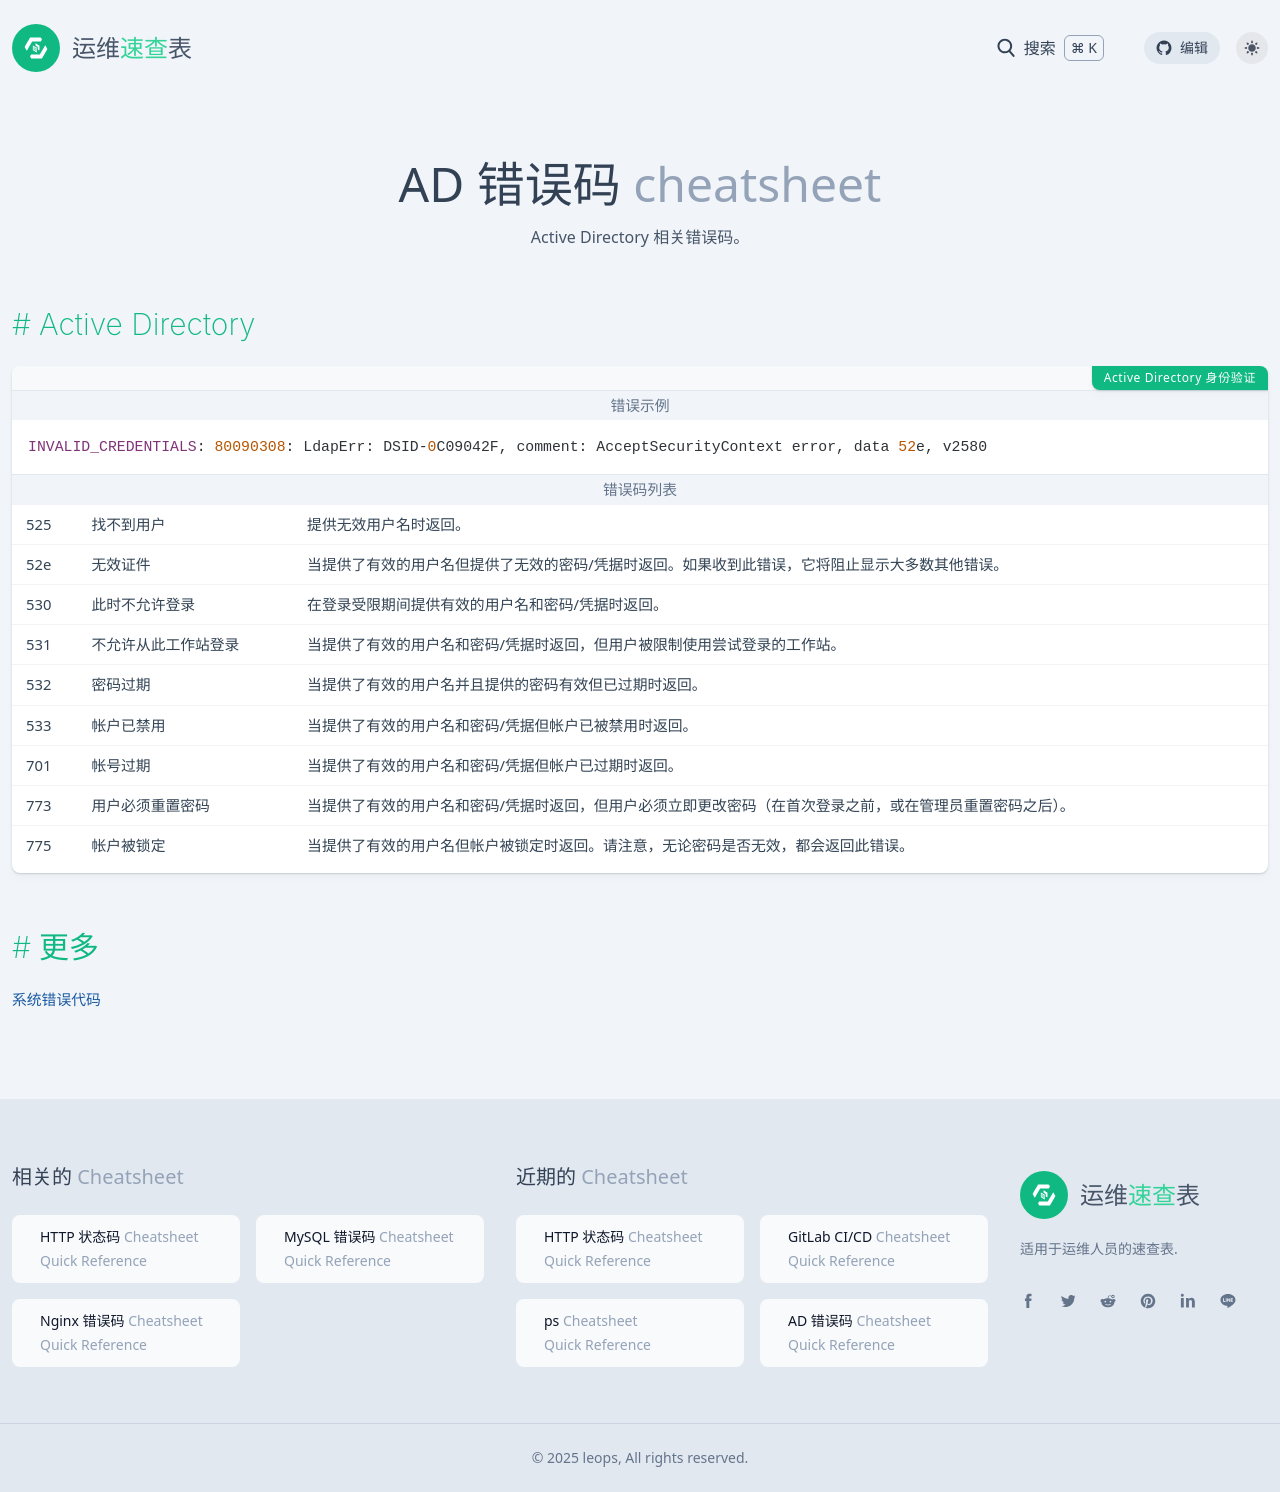

repository: lework/reference · page: ad-code.html · generator: jekyll

---
title: AD 错误码
background: bg-[#0078d4]
tags:
  - ad
  - error-code
categories:
  - 错误码
date: 2023-03-29 19:22:42
intro:  Active Directory 相关错误码。
---



Active Directory {.cols-1}
--------

### Active Directory 身份验证

#### 错误示例

```
INVALID_CREDENTIALS: 80090308: LdapErr: DSID-0C09042F, comment: AcceptSecurityContext error, data 52e, v2580
```

#### 错误码列表

| 错误代码 | 错误                 | 描述                                                         |
| :------- | :------------------- | :----------------------------------------------------------- |
| 525      | 找不到用户           | 提供无效用户名时返回。                                       |
| 52e      | 无效证件             | 当提供了有效的用户名但提供了无效的密码/凭据时返回。如果收到此错误，它将阻止显示大多数其他错误。 |
| 530      | 此时不允许登录       | 在登录受限期间提供有效的用户名和密码/凭据时返回。            |
| 531      | 不允许从此工作站登录 | 当提供了有效的用户名和密码/凭据时返回，但用户被限制使用尝试登录的工作站。 |
| 532      | 密码过期             | 当提供了有效的用户名并且提供的密码有效但已过期时返回。       |
| 533      | 帐户已禁用           | 当提供了有效的用户名和密码/凭据但帐户已被禁用时返回。        |
| 701      | 帐号过期             | 当提供了有效的用户名和密码/凭据但帐户已过期时返回。          |
| 773      | 用户必须重置密码     | 当提供了有效的用户名和密码/凭据时返回，但用户必须立即更改密码（在首次登录之前，或在管理员重置密码之后）。 |
| 775      | 帐户被锁定           | 当提供了有效的用户名但帐户被锁定时返回。请注意，无论密码是否无效，都会返回此错误。 |


更多
---

- [系统错误代码](https://learn.microsoft.com/zh-cn/windows/win32/debug/system-error-codes?redirectedfrom=MSDN)
